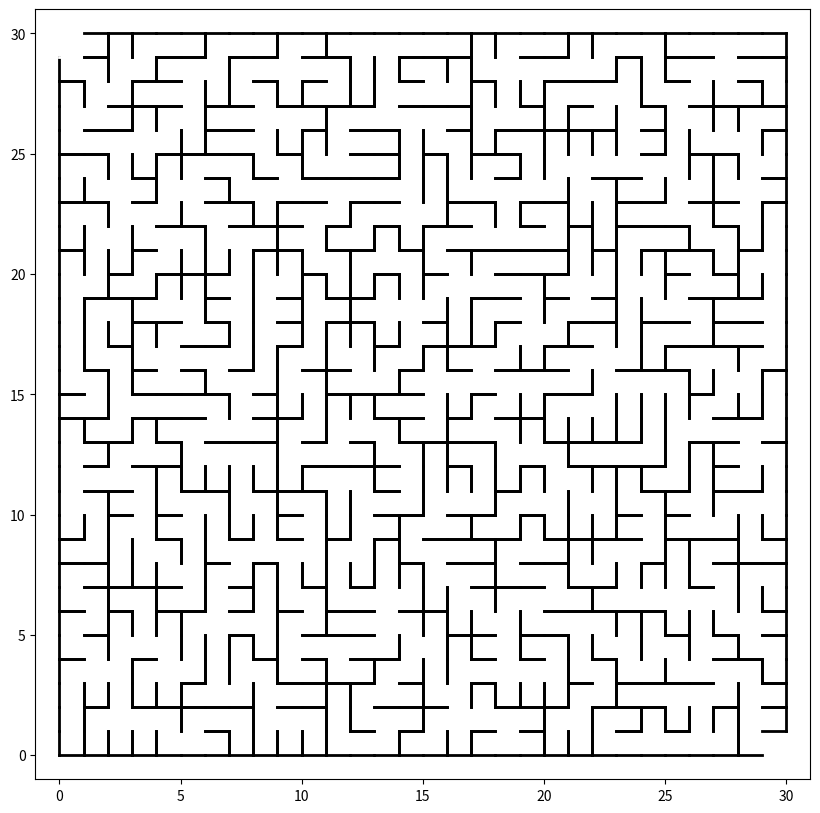

Python code for this plot:
import matplotlib.pyplot as plt
from dataclasses import dataclass, field
import random


@dataclass
class MazeCell:
    x: int
    y: int
    component: int
    is_open: bool = field(default=False)
    walls: list = field(default_factory=lambda: [True, True, True, True])  # walls: [top, right, bottom, left]


N = 30
LINE_WIDTH = 50


def find(cell, parent):
    if parent[cell] != cell:
        parent[cell] = find(parent[cell], parent)
    return parent[cell]


def union(cell_x, cell_y, parent, rank):
    root_x = find(cell_x, parent)
    root_y = find(cell_y, parent)
    if root_x != root_y:
        if rank[root_x] > rank[root_y]:
            parent[root_y] = root_x
        elif rank[root_x] < rank[root_y]:
            parent[root_x] = root_y
        else:
            parent[root_y] = root_x
            rank[root_x] += 1


def generate_maze(size):
    maze = [[MazeCell(x, y, x * size + y) for y in range(size)] for x in range(size)]
    parent = {(x, y): (x, y) for x in range(size) for y in range(size)}
    rank = {(x, y): 0 for x in range(size) for y in range(size)}

    while len(set(find((x, y), parent) for x in range(size) for y in range(size))) > 1:
        x, y = random.randint(0, size - 1), random.randint(0, size - 1)
        side = random.choice(['top', 'right', 'bottom', 'left'])

        if side == 'top' and y > 0:
            if find((x, y), parent) != find((x, y - 1), parent):
                union((x, y), (x, y - 1), parent, rank)
                maze[x][y].walls[0] = False
                maze[x][y - 1].walls[2] = False
        elif side == 'right' and x < size - 1:
            if find((x, y), parent) != find((x + 1, y), parent):
                union((x, y), (x + 1, y), parent, rank)
                maze[x][y].walls[1] = False
                maze[x + 1][y].walls[3] = False
        elif side == 'bottom' and y < size - 1:
            if find((x, y), parent) != find((x, y + 1), parent):
                union((x, y), (x, y + 1), parent, rank)
                maze[x][y].walls[2] = False
                maze[x][y + 1].walls[0] = False
        elif side == 'left' and x > 0:
            if find((x, y), parent) != find((x - 1, y), parent):
                union((x, y), (x - 1, y), parent, rank)
                maze[x][y].walls[3] = False
                maze[x - 1][y].walls[1] = False

    maze[0][size-1].is_open = True
    maze[size - 1][0].is_open = True

    return maze


user_maze = generate_maze(N)


def draw_maze(maze):
    fig, ax = plt.subplots(figsize=(10, 10))
    ax.set_xlim(-1, N+1)
    ax.set_ylim(-1, N+1)

    for x in range(N):
        for y in range(N):
            cell = maze[x][y]
            if not cell.is_open:
                if cell.walls[0]:
                    ax.plot([x, x + 1], [y, y], 'k-', lw=2)
                if cell.walls[1]:
                    ax.plot([x + 1, x + 1], [y, y + 1], 'k-', lw=2)
                if cell.walls[2]:
                    ax.plot([x, x + 1], [y + 1, y + 1], 'k-', lw=2)
                if cell.walls[3]:
                    ax.plot([x, x], [y, y + 1], 'k-', lw=2)
            else:
                if x == 0 and cell.is_open:
                    ax.plot([x, x + 1], [y, y], 'w-', lw=2)
                if x == N - 1 and cell.is_open:
                    ax.plot([x, x + 1], [y + 1, y + 1], 'w-', lw=2)

    plt.show()


draw_maze(user_maze)
